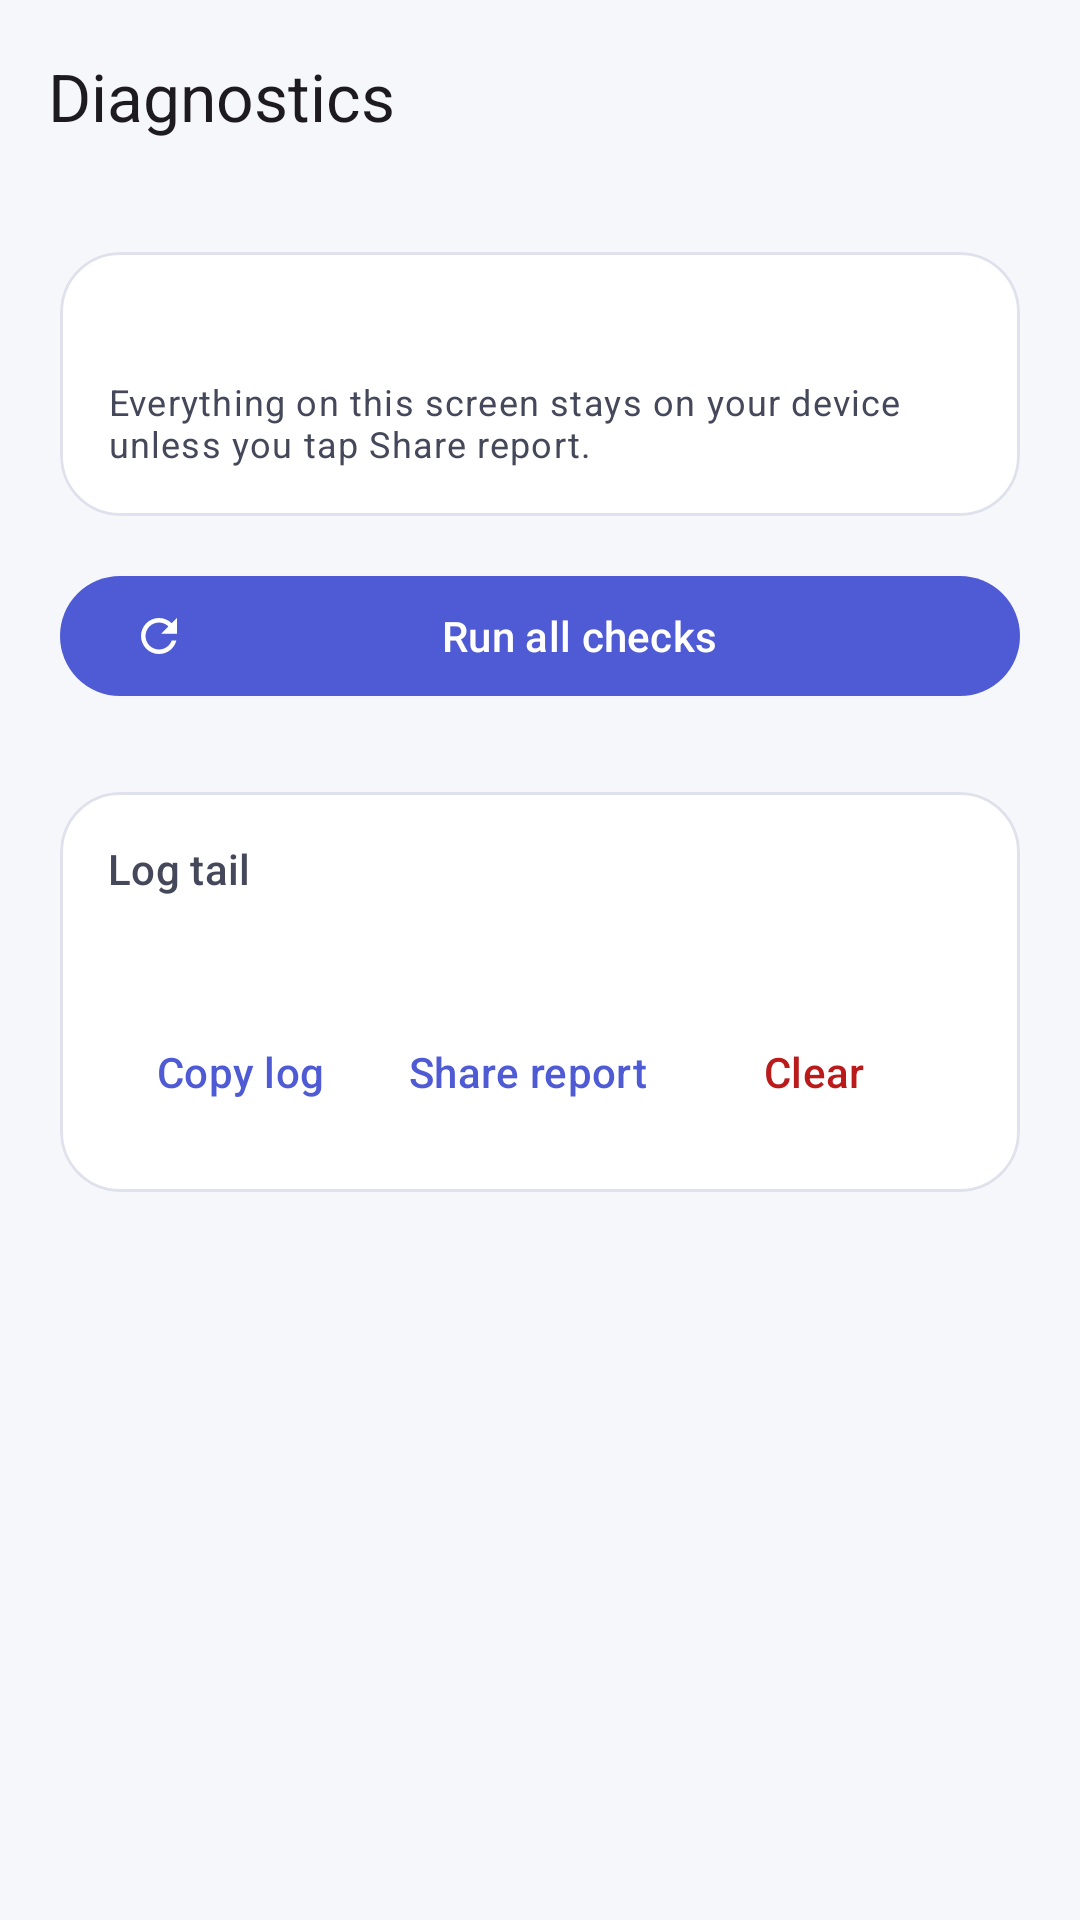

This screen was rendered from an Android layout file. Write that file and the resources it references.
<!-- AndroidManifest.xml: application theme Theme.Homedeck -->
<!-- res/layout/activity_diagnostics.xml -->
<?xml version="1.0" encoding="utf-8"?>
<LinearLayout xmlns:android="http://schemas.android.com/apk/res/android"
    xmlns:app="http://schemas.android.com/apk/res-auto"
    android:id="@+id/root"
    android:layout_width="match_parent"
    android:layout_height="match_parent"
    android:orientation="vertical">

    <com.google.android.material.appbar.MaterialToolbar
        android:id="@+id/toolbar"
        android:layout_width="match_parent"
        android:layout_height="wrap_content"
        app:navigationContentDescription="Back"
        app:navigationIcon="@drawable/ic_arrow_back"
        app:navigationIconTint="?attr/colorOnSurface"
        app:title="Diagnostics"
        app:titleTextAppearance="?attr/textAppearanceTitleLarge" />

    <ScrollView
        android:layout_width="match_parent"
        android:layout_height="0dp"
        android:layout_weight="1"
        android:fillViewport="true">

        <LinearLayout
            android:layout_width="match_parent"
            android:layout_height="wrap_content"
            android:orientation="vertical"
            android:padding="20dp">

            <com.google.android.material.card.MaterialCardView
                android:layout_width="match_parent"
                android:layout_height="wrap_content"
                app:cardCornerRadius="20dp"
                app:cardElevation="0dp"
                app:strokeColor="?attr/colorOutlineVariant"
                app:strokeWidth="1dp">

                <LinearLayout
                    android:layout_width="match_parent"
                    android:layout_height="wrap_content"
                    android:orientation="vertical"
                    android:padding="16dp">

                    <TextView
                        android:id="@+id/headerText"
                        android:layout_width="match_parent"
                        android:layout_height="wrap_content"
                        android:textAppearance="?attr/textAppearanceTitleMedium"
                        android:textColor="?attr/colorOnSurface" />

                    <TextView
                        android:layout_width="match_parent"
                        android:layout_height="wrap_content"
                        android:layout_marginTop="4dp"
                        android:text="Everything on this screen stays on your device unless you tap Share report."
                        android:textAppearance="?attr/textAppearanceBodySmall"
                        android:textColor="?attr/colorOnSurfaceVariant" />
                </LinearLayout>
            </com.google.android.material.card.MaterialCardView>

            <com.google.android.material.button.MaterialButton
                android:id="@+id/runBtn"
                android:layout_width="match_parent"
                android:layout_height="wrap_content"
                android:layout_marginTop="16dp"
                android:text="Run all checks"
                app:icon="@drawable/ic_refresh" />

            <LinearLayout
                android:id="@+id/resultsContainer"
                android:layout_width="match_parent"
                android:layout_height="wrap_content"
                android:layout_marginTop="8dp"
                android:orientation="vertical" />

            <com.google.android.material.card.MaterialCardView
                android:id="@+id/crashCard"
                android:layout_width="match_parent"
                android:layout_height="wrap_content"
                android:layout_marginTop="20dp"
                android:visibility="gone"
                app:cardCornerRadius="20dp"
                app:cardElevation="0dp"
                app:strokeColor="?attr/colorError"
                app:strokeWidth="1dp">

                <LinearLayout
                    android:layout_width="match_parent"
                    android:layout_height="wrap_content"
                    android:orientation="vertical"
                    android:padding="16dp">

                    <TextView
                        android:layout_width="wrap_content"
                        android:layout_height="wrap_content"
                        android:text="Crash history"
                        android:textAppearance="?attr/textAppearanceTitleSmall"
                        android:textColor="?attr/colorError" />

                    <TextView
                        android:id="@+id/crashView"
                        android:layout_width="match_parent"
                        android:layout_height="wrap_content"
                        android:layout_marginTop="8dp"
                        android:fontFamily="monospace"
                        android:textAppearance="?attr/textAppearanceBodySmall"
                        android:textColor="?attr/colorOnSurfaceVariant"
                        android:textIsSelectable="true" />
                </LinearLayout>
            </com.google.android.material.card.MaterialCardView>

            <com.google.android.material.card.MaterialCardView
                android:layout_width="match_parent"
                android:layout_height="wrap_content"
                android:layout_marginTop="20dp"
                app:cardCornerRadius="20dp"
                app:cardElevation="0dp"
                app:strokeColor="?attr/colorOutlineVariant"
                app:strokeWidth="1dp">

                <LinearLayout
                    android:layout_width="match_parent"
                    android:layout_height="wrap_content"
                    android:orientation="vertical"
                    android:padding="16dp">

                    <TextView
                        android:layout_width="wrap_content"
                        android:layout_height="wrap_content"
                        android:text="Log tail"
                        android:textAppearance="?attr/textAppearanceTitleSmall"
                        android:textColor="?attr/colorOnSurfaceVariant" />

                    <TextView
                        android:id="@+id/logView"
                        android:layout_width="match_parent"
                        android:layout_height="wrap_content"
                        android:layout_marginTop="8dp"
                        android:fontFamily="monospace"
                        android:textAppearance="?attr/textAppearanceBodySmall"
                        android:textColor="?attr/colorOnSurfaceVariant"
                        android:textIsSelectable="true" />

                    <LinearLayout
                        android:layout_width="match_parent"
                        android:layout_height="wrap_content"
                        android:layout_marginTop="10dp"
                        android:orientation="horizontal">

                        <com.google.android.material.button.MaterialButton
                            android:id="@+id/copyLogBtn"
                            style="@style/Widget.Material3.Button.TextButton"
                            android:layout_width="wrap_content"
                            android:layout_height="wrap_content"
                            android:text="Copy log" />

                        <com.google.android.material.button.MaterialButton
                            android:id="@+id/shareReportBtn"
                            style="@style/Widget.Material3.Button.TextButton"
                            android:layout_width="wrap_content"
                            android:layout_height="wrap_content"
                            android:text="Share report" />

                        <com.google.android.material.button.MaterialButton
                            android:id="@+id/clearLogBtn"
                            style="@style/Widget.Material3.Button.TextButton"
                            android:layout_width="wrap_content"
                            android:layout_height="wrap_content"
                            android:text="Clear"
                            android:textColor="?attr/colorError" />
                    </LinearLayout>
                </LinearLayout>
            </com.google.android.material.card.MaterialCardView>
        </LinearLayout>
    </ScrollView>
</LinearLayout>
<!-- resources referenced by this layout -->
<resources>
  <!-- drawable ic_refresh (drawable) -->
  <?xml version="1.0" encoding="utf-8"?>
  <vector xmlns:android="http://schemas.android.com/apk/res/android"
      android:width="24dp"
      android:height="24dp"
      android:viewportWidth="24"
      android:viewportHeight="24">
      <path
          android:fillColor="#FF000000"
          android:pathData="M17.65,6.35C16.2,4.9,14.21,4,12,4c-4.42,0-7.99,3.58-7.99,8s3.57,8,7.99,8c3.73,0,6.84-2.55,7.73-6h-2.08c-0.82,2.33-3.04,4-5.65,4c-3.31,0-6-2.69-6-6s2.69-6,6-6c1.66,0,3.14,0.69,4.22,1.78L13,11h7V4L17.65,6.35z" />
  </vector>
  <style name="Theme.Homedeck" parent="Theme.Material3.DayNight.NoActionBar">
          <item name="colorPrimary">@color/primary</item>
          <item name="colorOnPrimary">@color/on_primary</item>
          <item name="colorPrimaryContainer">@color/primary_container</item>
          <item name="colorOnPrimaryContainer">@color/on_primary_container</item>
          <item name="colorSecondary">@color/secondary</item>
          <item name="colorOnSecondary">@color/on_secondary</item>
          <item name="colorSecondaryContainer">@color/secondary_container</item>
          <item name="colorOnSecondaryContainer">@color/on_secondary_container</item>
          <item name="colorError">@color/error</item>
          <item name="colorOnError">@color/on_error</item>
          <item name="android:colorBackground">@color/background</item>
          <item name="colorOnBackground">@color/on_background</item>
          <item name="colorSurface">@color/surface</item>
          <item name="colorOnSurface">@color/on_surface</item>
          <item name="colorSurfaceVariant">@color/surface_variant</item>
          <item name="colorOnSurfaceVariant">@color/on_surface_variant</item>
          <item name="colorOutline">@color/outline</item>
          <item name="colorOutlineVariant">@color/outline_variant</item>
          <item name="android:statusBarColor">@android:color/transparent</item>
          <item name="android:navigationBarColor">@android:color/transparent</item>
          <item name="android:windowLightStatusBar">true</item>
      </style>
  <color name="primary">#4F5BD5</color>
  <color name="on_primary">#FFFFFF</color>
  <color name="primary_container">#DFE2FF</color>
  <color name="on_primary_container">#0A1257</color>
  <color name="secondary">#1F7A6B</color>
  <color name="on_secondary">#FFFFFF</color>
  <color name="secondary_container">#B2F1E2</color>
  <color name="on_secondary_container">#05322B</color>
  <color name="error">#BA1A1A</color>
  <color name="on_error">#FFFFFF</color>
  <color name="background">#F6F7FB</color>
  <color name="on_background">#191B22</color>
  <color name="surface">#FFFFFF</color>
  <color name="on_surface">#191B22</color>
  <color name="surface_variant">#E6E8F1</color>
  <color name="on_surface_variant">#45485A</color>
  <color name="outline">#C2C4D1</color>
  <color name="outline_variant">#DFE1EC</color>
</resources>
